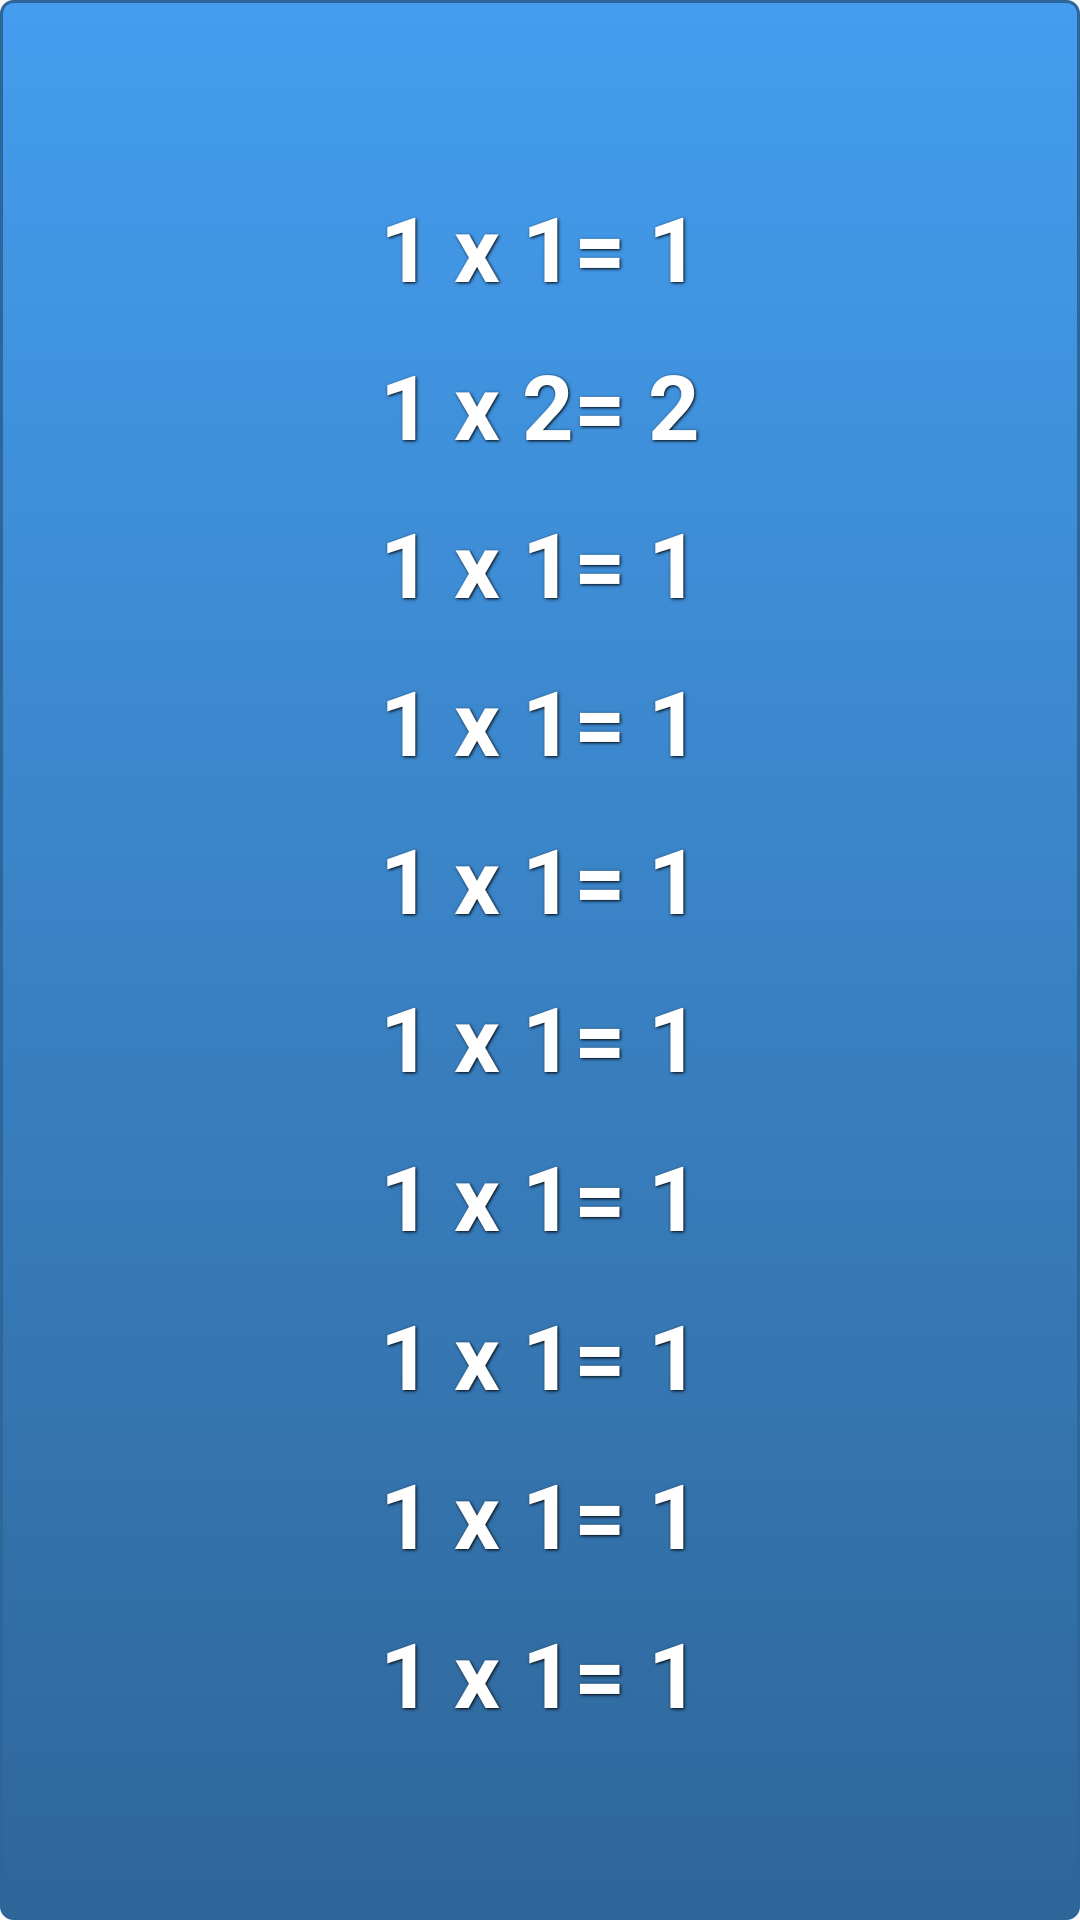

Produce the Android XML layout that renders to this screen, including the resource entries it uses.
<!-- AndroidManifest.xml: application theme AppTheme.LargeFont -->
<!-- res/layout/activity_times_table_of_anumber.xml -->
<LinearLayout xmlns:android="http://schemas.android.com/apk/res/android"
    android:layout_width="fill_parent"
    android:layout_height="fill_parent"
    android:orientation="vertical"
    android:background="@drawable/background_blue" 
    android:paddingBottom="?attr/actionBarSize"
    android:paddingTop="?attr/actionBarSize">


    <TextView
        style="@style/ButtonText"
        android:id="@+id/number_1"
        android:layout_width="match_parent"
        android:layout_height="0dp"
        android:layout_weight="1"
        android:text="1 x 1= 1"
        android:gravity="center"
        android:textAppearance="?android:attr/textAppearanceLarge"
        android:onClick="userChoice" />
 <TextView
        android:id="@+id/number_2"
        style="@style/ButtonText"
        android:layout_width="match_parent"
        android:layout_height="0dp"
        android:layout_weight="1"
        android:text="1 x 2= 2"
        android:gravity="center"
        android:textAppearance="?android:attr/textAppearanceLarge"
        android:onClick="userChoice" />
     <TextView
        android:id="@+id/number_3"
        style="@style/ButtonText"
        android:layout_width="match_parent"
        android:layout_height="0dp"
        android:layout_weight="1"
        android:text="1 x 1= 1"
        android:gravity="center"
        android:textAppearance="?android:attr/textAppearanceLarge"
        android:onClick="userChoice" />
  <TextView
        android:id="@+id/number_4"
        style="@style/ButtonText"
        android:layout_width="match_parent"
        android:layout_height="0dp"
        android:layout_weight="1"
        android:text="1 x 1= 1"
        android:gravity="center"
        android:textAppearance="?android:attr/textAppearanceLarge"
        android:onClick="userChoice" />
      
      <TextView
        android:id="@+id/number_5"
        style="@style/ButtonText"
        android:layout_width="match_parent"
        android:layout_height="0dp"
        android:layout_weight="1"
        android:text="1 x 1= 1"
        android:gravity="center"
        android:textAppearance="?android:attr/textAppearanceLarge"
        android:onClick="userChoice" />
   <TextView
        android:id="@+id/number_6"
        style="@style/ButtonText"
        android:layout_width="match_parent"
        android:layout_height="0dp"
        android:layout_weight="1"
        android:text="1 x 1= 1"
        android:gravity="center"
        android:textAppearance="?android:attr/textAppearanceLarge"
        android:onClick="userChoice" />
       <TextView
        android:id="@+id/number_7"
        style="@style/ButtonText"
        android:layout_width="match_parent"
        android:layout_height="0dp"
        android:layout_weight="1"
        android:text="1 x 1= 1"
        android:gravity="center"
        android:textAppearance="?android:attr/textAppearanceLarge"
        android:onClick="userChoice" />
    <TextView
        android:id="@+id/number_8"
        style="@style/ButtonText"
        android:layout_width="match_parent"
        android:layout_height="0dp"
        android:layout_weight="1"
        android:text="1 x 1= 1"
        android:gravity="center"
        android:textAppearance="?android:attr/textAppearanceLarge"
        android:onClick="userChoice" />
        <TextView
        android:id="@+id/number_9"
        style="@style/ButtonText"
        android:layout_width="match_parent"
        android:layout_height="0dp"
        android:layout_weight="1"
        android:text="1 x 1= 1"
        android:gravity="center"
        android:textAppearance="?android:attr/textAppearanceLarge"
        android:onClick="userChoice" />
     <TextView
        android:id="@+id/number_10"
        style="@style/ButtonText"
        android:layout_width="match_parent"
        android:layout_height="0dp"
        android:layout_weight="1"
        android:text="1 x 1= 1"
        android:gravity="center"
        android:textAppearance="?android:attr/textAppearanceLarge"
        android:onClick="userChoice" /> 
  
</LinearLayout>
<!-- resources referenced by this layout -->
<resources>
  <!-- drawable background_blue (drawable-mdpi) -->
  <?xml version="1.0" encoding="utf-8"?>
  
  <selector xmlns:android="http://schemas.android.com/apk/res/android">
      <item android:state_pressed="true" >
          <shape>
              <solid
                  android:color="#449def" />
              <stroke
                  android:width="1dp"
                  android:color="#2f6699" />
              <corners
                  android:radius="3dp" />
              <padding
                  android:left="10dp"
                  android:right="10dp"
                  />
          </shape>
      </item>
      <item>
          <shape>
              <gradient
                  android:startColor="#449def"
                  android:endColor="#2f6699"
                  android:angle="270" />
              <stroke
                  android:width="1dp"
                  android:color="#2f6699" />
              <corners
                  android:radius="4dp" />
              <padding
                  android:left="10dp"
                  android:right="10dp"
                  />
          </shape>
      </item>
  </selector>
  <style name="ButtonText">
          <item name="android:layout_height">match_parent</item>
          <item name="android:textColor">#ffffff</item>
          <item name="android:gravity">center</item>
          <item name="android:layout_margin">3dp</item>
          <item name="android:textSize">30dp</item>
          <item name="android:textStyle">bold</item>
          <item name="android:shadowColor">#000000</item>
          <item name="android:shadowDx">1</item>
          <item name="android:shadowDy">1</item>
          <item name="android:shadowRadius">2</item>
      </style>
  <style name="AppTheme.LargeFont">
          <item name="android:textSize">30sp</item>
          
          <item name="actionBarStyle">@style/MyActionBar</item>
          
      </style>
  <style name="MyActionBar" parent="@style/Widget.AppCompat.ActionBar">
          <item name="android:background">@drawable/btn_blue</item>
  
          
          <item name="background">@drawable/btn_blue</item>
      </style>
</resources>
